Image classification data set "COVID-19_Radiography_Dataset_split" (cyrilmarat/Liora_Covid on GitHub). Class labels (4): COVID-19, lung opacity, normal, viral pneumonia.

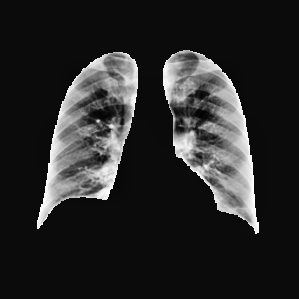
Label: normal

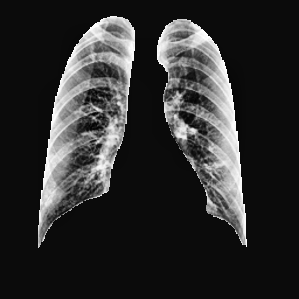
Label: COVID-19

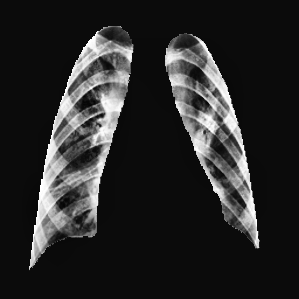
Label: viral pneumonia

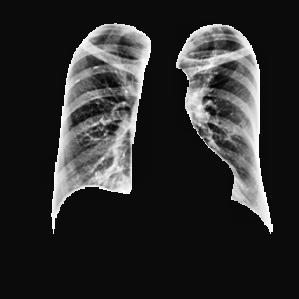
Label: normal

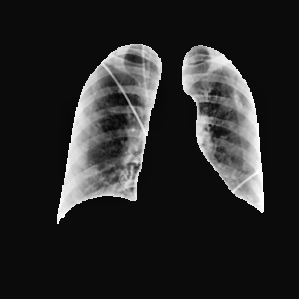
Label: COVID-19

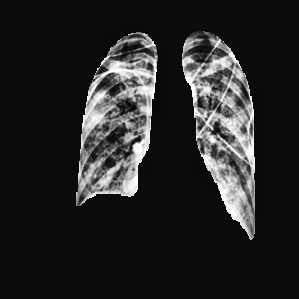
Label: lung opacity
